pico-8 play session: no input (idle), after a click and taps of 🅾, ❎, 🅾+❎, 🅾 in the second before t = 0

[t = 1 s] idle ~1s (no d-pad/buttons)
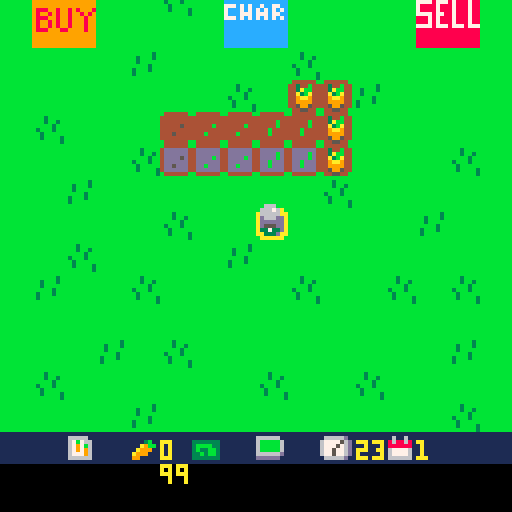
[t = 6 s] idle ~6s (no d-pad/buttons)
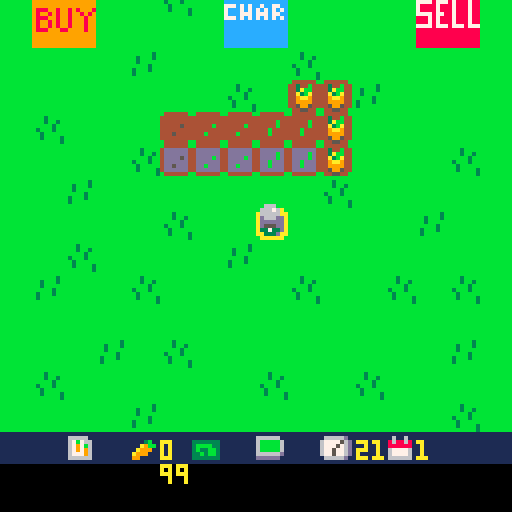

pico-8 cartridge
version 43
__lua__
function _init()
	icrops()
	iplr()
	idays()
	trans()
end

function _update()
	uplr()
	uactions()
	udays()
end

function _draw()
	map()
	dplr()
	print(flr(clock),89,122,10)
	print(day,104,122,10)
	print(carrots,40,122,10)
	print(flr(plr.bat,92,102,10))
	dtrans()
end

-->8
--player movement--

function iplr()
	plr={
		x=63,
		y=63,
		bat=100
	}
end


function uplr()

	if btn(⬆️⬇️⬅️➡️) then
		drain("mv")
	end

	if btn(➡️) then
		plr.x+=1
	elseif btn(⬅️) then
		plr.x-=1
	end --if⬅️➡️
	
	if btn(⬆️) then
		plr.y-=1
	elseif btn(⬇️) then
		plr.y+=1
	end --if⬆️⬇️
	
	
	tile={
		x=flr((plr.x+6)/8),
		y=flr((plr.y+8)/8)
	}
end --uplr

function dplr()
	spr(4,tile.x*8,tile.y*8)
	spr(10,plr.x,plr.y)
end

-->8
--action btn ❎--

function uactions()
	if btnp(❎) then
		local sp=mget(tile.x,tile.y)
		
		--plant seeds
		if fget(sp,0) then
			
			mset(tile.x,tile.y,33)
			drain("act")
			
		--water tile
		elseif fget(sp,1) then
			mset(tile.x,tile.y,sp+16)
			drain("act")
			
		--harvest carrot	
		elseif fget(sp,3) then
			mset(tile.x,tile.y,52)
			harvest()
			drain("act")
			
		--day progression
		elseif fget(sp,4) then
			day+=1
			clock=24
			trans()
			grow()
			plr.bat=100
		end
	
	end
end
-->8
--day cycle--

function idays()
	day=1
	clock=24
end

function udays()
	clock-=.01
end

--transition--

function itrans()
	ttime=128
end

function trans()
	ttime=0
end

function dtrans()
	ttime+=6
	if ttime<128 then
		rectfill(0,0,128,128-ttime,1)
	end
end
-->8
--grow--

function grow()
 for tx=0,15 do
 	for ty=0,15 do
 		local sp=(mget(tx,ty))
 		if fget(sp,2) then
 			mset(tx,ty,sp-15)
 		end
 	end
 end
end
-->8
--inventory--

function icrops()
	carrots=0
	seeds=0
end

function harvest()
	carrots+=1
end
-->8
--battery--

function drain(amt)
	if amt=="mv" then
		plr.bat-=.01
	elseif amt=="act" then
		plr.bat-=.1
	end
end
__gfx__
00000000bbbbbbbbbbbbbbbbbbbbbbbb0aaaaaa00000000000000000000000000000000000000000000666000000000099999999999999998888888888888888
00000000bbbbbbbbbbbbbb3bbbb3bbbbaa0000aa0000000000000000000000000000000000000000006667600000000099999999999999998888888888888888
00700700bbbbbbbbbb3bbb3bbbb3bb3ba000000a0000000000000000000000000000000000000000006666600000000099999999999999998888888888888888
00077000bbbbbbbbbb3bbbbbbbbbb3bba000000a000000000000000000000000000000000000000000d666d00000000099999999999999998888888888888888
00077000bbbbbbbbbbbbb3bbb3bbb3bba000000a000000000000000000000000000000000000000000ddddd00000000099999999999999997777877787888788
00700700bbbbbbbbb3bbb3bbbb3bbbbba000000a0000000000000000000000000000000000000000000555000000000099999999999999997888878887888788
00000000bbbbbbbbb3bbbbbbbb3bbbb3aa0000aa0000000000000000000000000000000000000000003373300000000098889989989899987888878887888788
00000000bbbbbbbbbbbbbbbbbbbbbbb30aaaaaa00000000000000000000000000000000000000000000333000000000098998989989989897777877887888788
00000000000000000000000000000000000000000000000000000000000000000000000000000000000000001111111198889989989998998887878887888788
00000000000000000000000000000000000000000000000000000000000000000000000000000000000000001111111198998989989998998887878887888788
00000000000000000000000000000000000000000000000000000000000000000000000000000000000000001111111198998989989998997777877787778777
00000000000000000000000000000000000000000000000000000000000000000000000000000000000000001111111198889998899998998888888888888888
00000000000000000000000000000000000000000000000000000000000000000000000000000000000000001111111199999999999999998888888888888888
00000000000000000000000000000000000000000000000000000000000000000000000000000000000000001111111199999999999999998888888888888888
00000000000000000000000000000000000000000000000000000000000000000000000000000000000000001111111199999999999999998888888888888888
00000000000000000000000000000000000000000000000000000000000000000000000000000000000000001111111199999999999999998888888888888888
00000000b444444bb444444bb444444bb444444b00000000111111111111111111111111111111111111111111111111cccccccccccccccc0000000000000000
0000000044444444444444444444444444344b440000000016666611111111111111111166666611166666d111611611cccccccccccccccc0000000000000000
00000000444444444444444444444b44443abb4400000000167b766111113b11333333316bbbbb616777756d18688681cccccccccccccccc0000000000000000
000000004444454444444b4444444b4444a3ba440000000016797b61111a9bb13bbbb3316bbbbb616777576d18888881cccccccccccccccc0000000000000000
000000004444444444444444444b4444449aa944000000001679796111a999113b33bb316bbbbb616775776d16777761cccccccccccccccc0000000000000000
0000000044454444444b4444444b44444499994400000000167779611a99911133b3bb31666666d16775776d16777761777c7c7cc7cc77cc0000000000000000
000000004444444444444444444444444459954400000000166666611991111133333331dddddd11166666d1166666617ccc7c7c7c7c7c7c0000000000000000
00000000b444444bb444444bb444444bb445544b000000001111111111111111111111111111111111111111111111117ccc777c777c77cc0000000000000000
00000000b444444bb444444bb444444bbbbbbbbb00000000000000000000000000000000000000000000000000000000777c7c7c7c7c7c7c0000000000000000
000000004dddddd44dddddd44dddddd4bb4444bb00000000000000000000000000000000000000000000000000000000cccccccccccccccc0000000000000000
000000004dddddd44dddddd44ddddbd4b442244b00000000000000000000000000000000000000000000000000000000cccccccccccccccc0000000000000000
000000004dddd5d44ddddbd44ddddbd4b421124b00000000000000000000000000000000000000000000000000000000cccccccccccccccc0000000000000000
000000004dddddd44dddddd44ddbddd4b411114b00000000000000000000000000000000000000000000000000000000cccccccccccccccc0000000000000000
000000004dd5ddd44ddbddd44ddbddd4b441144b00000000000000000000000000000000000000000000000000000000cccccccccccccccc0000000000000000
000000004dddddd44dddddd44dddddd4bb4444bb00000000000000000000000000000000000000000000000000000000cccccccccccccccc0000000000000000
00000000b444444bb444444bb444444bbbbbbbbb00000000000000000000000000000000000000000000000000000000cccccccccccccccc0000000000000000
__gff__
0001010100000000000000000000000000000000000000000000000000000000000202020800000000000000101000000004040401000000000000001010000000000000000000000000000000000000000000000000000000000000000000000000000000000000000000000000000000000000000000000000000000000000
0000000000000000000000000000000000000000000000000000000000000000000000000000000000000000000000000000000000000000000000000000000000000000000000000000000000000000000000000000000000000000000000000000000000000000000000000000000000000000000000000000000000000000
__map__
0101010101010101010101010101010101010101010101010101010101010101010101010101010101010101010101010101010100000000000000000000000000000000000000000000000000000000000000000000000000000000000000000000000000000000000000000000000000000000000000000000000000000000
010c0d010103012c2d010101010e0f0101010101010101010101010101010101010101010101010101010101010101010101010100000000000000000000000000000000000000000000000000000000000000000000000000000000000000000000000000000000000000000000000000000000000000000000000000000000
011c1d010101013c3d010101011e1f0101010101010101010101010101010101010101010101010101010101010101010101010100000000000000000000000000000000000000000000000000000000000000000000000000000000000000000000000000000000000000000000000000000000000000000000000000000000
0101010102010101010301010101010101010101010101010101010101010101010101010101010101010101010101010101010100000000000000000000000000000000000000000000000000000000000000000000000000000000000000000000000000000000000000000000000000000000000000000000000000000000
0101010101010103012424020101010101010101010101010101010101010101010101010101010101010101010101010101010100000000000000000000000000000000000000000000000000000000000000000000000000000000000000000000000000000000000000000000000000000000000000000000000000000000
0103010101212222232324010101010101010101010101010101010101010101010101010101010101010101010101010101010100000000000000000000000000000000000000000000000000000000000000000000000000000000000000000000000000000000000000000000000000000000000000000000000000000000
0101010103313232333324010101030101010101010101010101010101010101010101010101010101010101010101010101010100000000000000000000000000000000000000000000000000000000000000000000000000000000000000000000000000000000000000000000000000000000000000000000000000000000
0101020101010101010103010101010101010101010101010101010101010101010101010101010101010101010101010101010100000000000000000000000000000000000000000000000000000000000000000000000000000000000000000000000000000000000000000000000000000000000000000000000000000000
0101010101030101010101010102010101010101010101010101010101010101010101010101010101010101010101010101010100000000000000000000000000000000000000000000000000000000000000000000000000000000000000000000000000000000000000000000000000000000000000000000000000000000
0101030101010102010101010101010101010101010101010101010101010101010101010101010101010101010101010101010100000000000000000000000000000000000000000000000000000000000000000000000000000000000000000000000000000000000000000000000000000000000000000000000000000000
0102010103010101010301010301030101010101010101010101010101010101010101010101010101010101010101010101010100000000000000000000000000000000000000000000000000000000000000000000000000000000000000000000000000000000000000000000000000000000000000000000000000000000
0101010101010101010101010101010101010101010101010101010101010101010101010101010101010101010101010101010100000000000000000000000000000000000000000000000000000000000000000000000000000000000000000000000000000000000000000000000000000000000000000000000000000000
0101010201030101010101010101020101010101010101010101010101010101010101010101010101010101010101010101010100000000000000000000000000000000000000000000000000000000000000000000000000000000000000000000000000000000000000000000000000000000000000000000000000000000
0103010101010101030101030101010101010101010101010101010101010101010101010101010101010101010101010101010100000000000000000000000000000000000000000000000000000000000000000000000000000000000000000000000000000000000000000000000000000000000000000000000000000000
0101010102010101010101010101030101010101010101010101010101010101010101010101010101010101010101010101010100000000000000000000000000000000000000000000000000000000000000000000000000000000000000000000000000000000000000000000000000000000000000000000000000000000
1b1b261b271b281b291b2a1b2b1b1b1b01010101010101010101010101010101010101010101010101010101010101010101010100000000000000000000000000000000000000000000000000000000000000000000000000000000000000000000000000000000000000000000000000000000000000000000000000000000
0201030101010101020103010101010101010101010101010101010101010101010101010101010101010101010101010101010100000000000000000000000000000000000000000000000000000000000000000000000000000000000000000000000000000000000000000000000000000000000000000000000000000000
0101010101010201010101010101010101010101010101010101010101010101010101010101010101010101010101010101010100000000000000000000000000000000000000000000000000000000000000000000000000000000000000000000000000000000000000000000000000000000000000000000000000000000
0201010201010101010201010103010101010101010101010101010101010101010101010101010101010101010101010101010100000000000000000000000000000000000000000000000000000000000000000000000000000000000000000000000000000000000000000000000000000000000000000000000000000000
0101010101010101010101010101010101010101010101010101010101010101010101010101010101010101010101010101010100000000000000000000000000000000000000000000000000000000000000000000000000000000000000000000000000000000000000000000000000000000000000000000000000000000
0101010101010101010101010101010101010101010101010101010101010101010101010101010101010101010101010101010100000000000000000000000000000000000000000000000000000000000000000000000000000000000000000000000000000000000000000000000000000000000000000000000000000000
0101010101010101010101010101010101010101010101010101010101010101010101010101010101010101010101010101010100000000000000000000000000000000000000000000000000000000000000000000000000000000000000000000000000000000000000000000000000000000000000000000000000000000
0101010101010101010101010101010101010101010101010101010101010101010101010101010101010101010101010101010100000000000000000000000000000000000000000000000000000000000000000000000000000000000000000000000000000000000000000000000000000000000000000000000000000000
0101010101010101010101010101010101010101010101010101010101010101010101010101010101010101010101010101010100000000000000000000000000000000000000000000000000000000000000000000000000000000000000000000000000000000000000000000000000000000000000000000000000000000
0101010101010101010101010101010101010101010101010101010101010101010101010101010101010101010101010101010100000000000000000000000000000000000000000000000000000000000000000000000000000000000000000000000000000000000000000000000000000000000000000000000000000000
0101010101010101010101010101010101010101010101010101010101010101010101010101010101010101010101010101010100000000000000000000000000000000000000000000000000000000000000000000000000000000000000000000000000000000000000000000000000000000000000000000000000000000
0101010101010101010101010101010101010101010101010101010101010101010101010101010101010101010101010101010100000000000000000000000000000000000000000000000000000000000000000000000000000000000000000000000000000000000000000000000000000000000000000000000000000000
0101010101010101010101010101010101010101010101010101010101010101010101010101010101010101010101010101010100000000000000000000000000000000000000000000000000000000000000000000000000000000000000000000000000000000000000000000000000000000000000000000000000000000
0101010101010101010101010101010101010101010101010101010101010101010101010101010101010101010101010101010100000000000000000000000000000000000000000000000000000000000000000000000000000000000000000000000000000000000000000000000000000000000000000000000000000000
